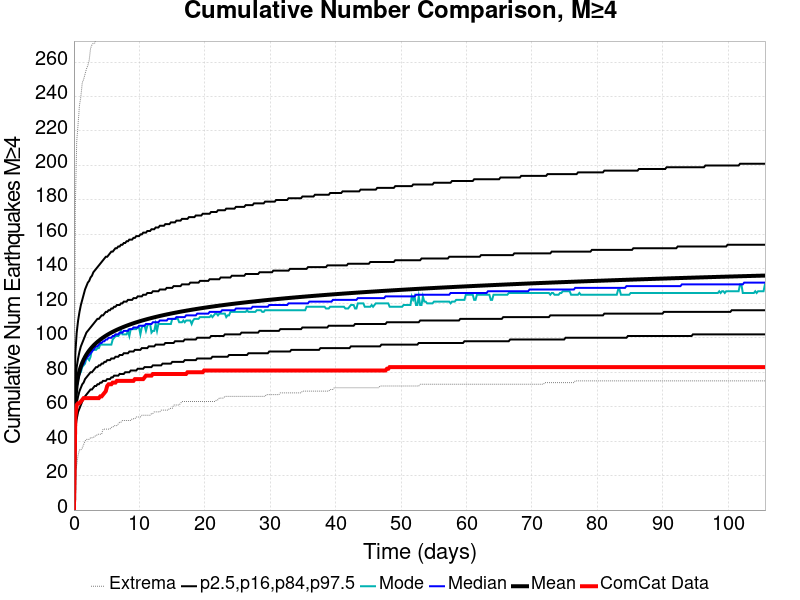

The table this chart was drawn from, first rows:
Time (days), ComCat Data, Simulation Mean, Simulation Median, Simulation Mode, Simulation Minimum, Simulation Maximum, 2.5 %-ile, 16 %-ile, 84 %-ile, 97.5 %-ile
0.0, 0.0, 0.0, 0.0, 0.0, 0.0, 0.0, 0.0, 0.0, 0.0, 0.0
0.2117, 54.0, 64.76, 64.0, 63.0, 23.0, 176.0, 47.0, 55.0, 74.0, 91.0
0.4233, 61.0, 72.77, 71.0, 71.0, 26.0, 214.0, 53.0, 62.0, 83.0, 103.0
0.635, 62.0, 77.48, 76.0, 76.0, 32.0, 224.0, 57.0, 66.0, 88.0, 110.0
0.8466, 62.0, 80.83, 79.0, 79.0, 35.0, 235.0, 59.0, 69.0, 92.0, 115.0
1.058, 63.0, 83.41, 82.0, 80.0, 35.0, 240.0, 61.0, 71.0, 95.0, 119.0
1.27, 64.0, 85.52, 84.0, 83.0, 36.0, 248.0, 63.0, 73.0, 97.0, 122.0
1.482, 65.0, 87.32, 85.0, 84.0, 38.0, 250.0, 65.0, 74.0, 99.0, 125.0
1.693, 65.0, 88.87, 87.0, 85.0, 40.0, 253.0, 66.0, 76.0, 101.0, 128.0
1.905, 65.0, 90.25, 88.0, 88.0, 41.0, 256.0, 67.0, 77.0, 103.0, 130.0
2.117, 65.0, 91.48, 89.0, 88.0, 41.0, 258.0, 68.0, 78.0, 104.0, 132.0
2.328, 65.0, 92.59, 90.0, 87.0, 41.0, 261.0, 69.0, 79.0, 105.0, 133.0
2.54, 65.0, 93.6, 91.0, 89.0, 42.0, 268.0, 70.0, 80.0, 106.0, 135.0
2.752, 65.0, 94.52, 92.0, 93.0, 42.0, 270.0, 70.0, 80.0, 107.0, 136.0
2.963, 65.0, 95.39, 93.0, 93.0, 42.0, 271.0, 71.0, 81.0, 108.0, 138.0
3.175, 65.0, 96.19, 94.0, 93.0, 43.0, 271.0, 72.0, 82.0, 109.0, 139.0
3.387, 65.0, 96.94, 95.0, 93.0, 43.0, 274.0, 72.0, 83.0, 110.0, 140.0
3.598, 65.0, 97.64, 95.0, 94.0, 44.0, 275.0, 73.0, 83.0, 111.0, 141.0
3.81, 65.0, 98.31, 96.0, 94.0, 44.0, 277.0, 73.0, 84.0, 111.0, 142.0
4.021, 66.0, 98.94, 97.0, 96.0, 44.0, 277.0, 74.0, 84.0, 112.0, 143.0
4.233, 66.0, 99.54, 97.0, 96.0, 44.0, 278.0, 74.0, 85.0, 113.0, 144.0
4.445, 67.0, 100.1, 98.0, 96.0, 47.0, 279.0, 75.0, 85.0, 113.0, 145.0
4.656, 68.0, 100.7, 98.0, 96.0, 47.0, 282.0, 75.0, 86.0, 114.0, 146.0
4.868, 69.0, 101.2, 99.0, 96.0, 47.0, 284.0, 75.0, 86.0, 115.0, 147.0
5.08, 72.0, 101.7, 99.0, 96.0, 47.0, 285.0, 76.0, 87.0, 115.0, 147.0
5.291, 73.0, 102.1, 100.0, 96.0, 47.0, 285.0, 76.0, 87.0, 116.0, 148.0
5.503, 73.0, 102.6, 100.0, 96.0, 47.0, 285.0, 76.0, 87.0, 116.0, 149.0
5.715, 73.0, 103, 100.0, 96.0, 48.0, 285.0, 77.0, 88.0, 117.0, 150.0
5.926, 74.0, 103.5, 101.0, 99.0, 48.0, 287.0, 77.0, 88.0, 117.0, 150.0
6.138, 74.0, 103.9, 101.0, 100.0, 49.0, 289.0, 78.0, 88.0, 118.0, 151.0
6.35, 74.0, 104.3, 102.0, 101.0, 49.0, 293.0, 78.0, 89.0, 118.0, 152.0
6.561, 75.0, 104.6, 102.0, 101.0, 49.0, 294.0, 78.0, 89.0, 119.0, 152.0
6.773, 75.0, 105, 102.0, 101.0, 50.0, 294.0, 78.0, 89.0, 119.0, 153.0
6.985, 75.0, 105.4, 103.0, 102.0, 51.0, 295.0, 79.0, 90.0, 119.0, 153.0
7.196, 75.0, 105.7, 103.0, 104.0, 51.0, 296.0, 79.0, 90.0, 120.0, 154.0
7.408, 75.0, 106, 103.0, 102.0, 52.0, 297.0, 79.0, 90.0, 120.0, 154.0
7.62, 75.0, 106.4, 104.0, 102.0, 52.0, 297.0, 79.0, 91.0, 121.0, 155.0
7.831, 75.0, 106.7, 104.0, 102.0, 52.0, 298.0, 80.0, 91.0, 121.0, 155.0
8.043, 75.0, 107, 104.0, 102.0, 52.0, 299.0, 80.0, 91.0, 121.0, 156.0
8.255, 75.0, 107.3, 104.0, 104.0, 52.0, 299.0, 80.0, 91.0, 122.0, 156.0
8.466, 75.0, 107.6, 105.0, 101.0, 52.0, 300.0, 80.0, 92.0, 122.0, 157.0
8.678, 75.0, 107.9, 105.0, 105.0, 52.0, 302.0, 81.0, 92.0, 122.0, 157.0
8.89, 75.0, 108.2, 105.0, 105.0, 53.0, 303.0, 81.0, 92.0, 122.0, 157.0
9.101, 75.0, 108.4, 106.0, 105.0, 53.0, 305.0, 81.0, 92.0, 123.0, 158.0
9.313, 76.0, 108.7, 106.0, 105.0, 53.0, 305.0, 81.0, 93.0, 123.0, 158.0
9.525, 76.0, 109, 106.0, 105.0, 54.0, 306.0, 81.0, 93.0, 123.0, 159.0
9.736, 76.0, 109.2, 106.0, 106.0, 54.0, 306.0, 82.0, 93.0, 124.0, 159.0
9.948, 76.0, 109.5, 107.0, 106.0, 54.0, 306.0, 82.0, 93.0, 124.0, 159.0
10.16, 76.0, 109.7, 107.0, 102.0, 54.0, 307.0, 82.0, 93.0, 124.0, 160.0
10.37, 76.0, 109.9, 107.0, 106.0, 55.0, 308.0, 82.0, 94.0, 124.0, 160.0
10.58, 76.0, 110.2, 107.0, 107.0, 55.0, 308.0, 82.0, 94.0, 125.0, 161.0
10.79, 77.0, 110.4, 107.0, 107.0, 55.0, 308.0, 83.0, 94.0, 125.0, 161.0
11.01, 78.0, 110.6, 108.0, 104.0, 55.0, 309.0, 83.0, 94.0, 125.0, 161.0
11.22, 78.0, 110.8, 108.0, 107.0, 55.0, 310.0, 83.0, 94.0, 126.0, 162.0
11.43, 78.0, 111.1, 108.0, 108.0, 55.0, 312.0, 83.0, 95.0, 126.0, 162.0
11.64, 78.0, 111.3, 108.0, 108.0, 55.0, 313.0, 83.0, 95.0, 126.0, 162.0
11.85, 78.0, 111.5, 108.0, 103.0, 56.0, 313.0, 83.0, 95.0, 126.0, 163.0
12.06, 79.0, 111.7, 109.0, 104.0, 56.0, 314.0, 84.0, 95.0, 127.0, 163.0
12.28, 79.0, 111.9, 109.0, 104.0, 57.0, 314.0, 84.0, 95.0, 127.0, 163.0
12.49, 79.0, 112.1, 109.0, 108.0, 57.0, 315.0, 84.0, 96.0, 127.0, 164.0
... 440 more rows
